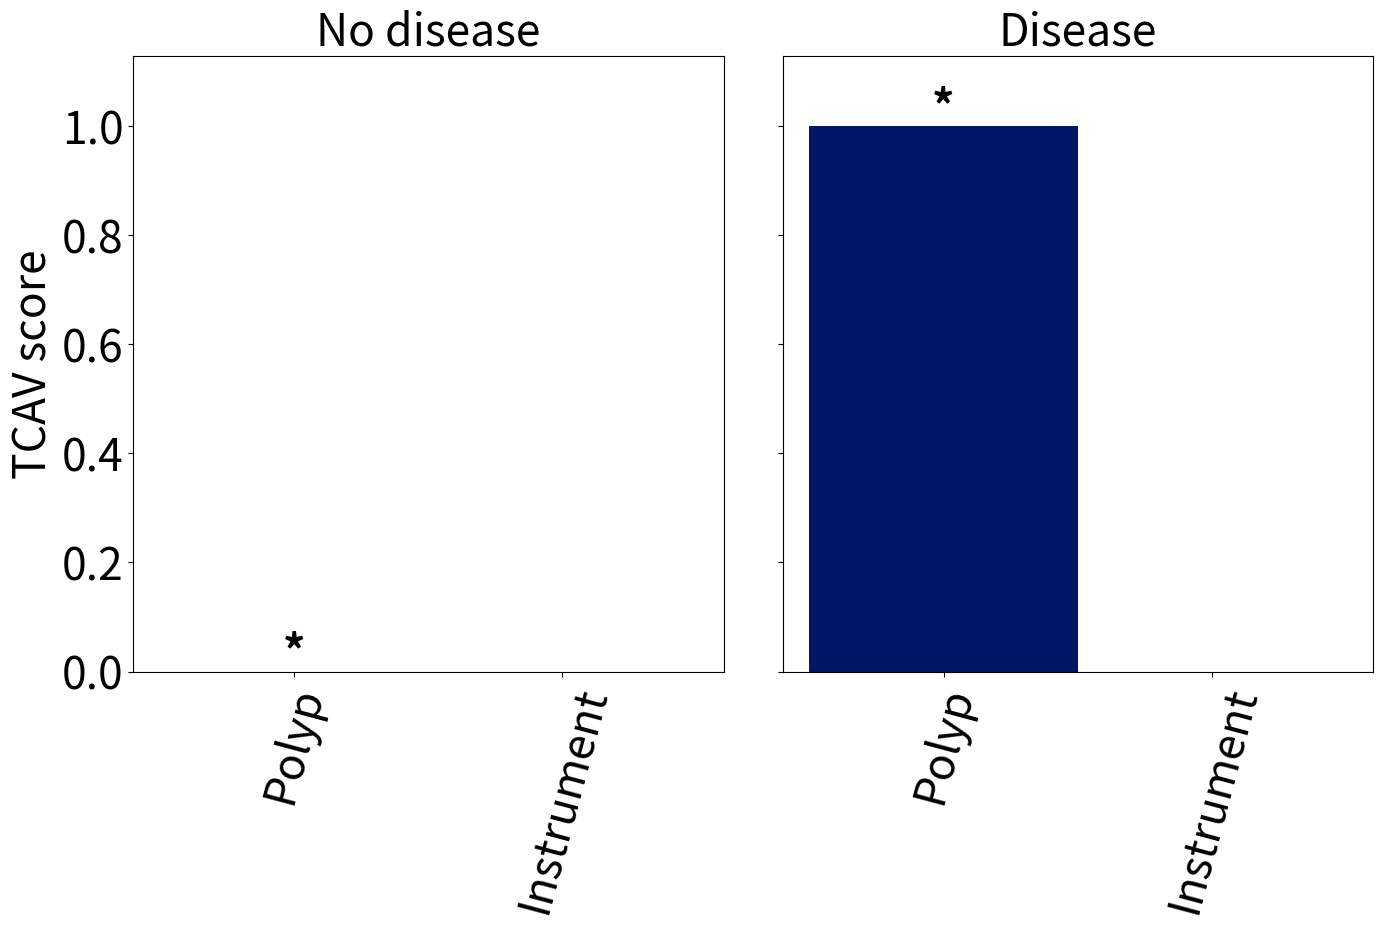

Recreate this plot in Python.
import numpy as np
import matplotlib.pyplot as plt
import matplotlib.colors as mcolors
#Create a dict with the concept and a list of 
#TCAV mean + std, and whether the concept was significant or not
#If not significant, the values are just set to 0
results_class0 = {
    'Polyp': [0, 0, True],
    'Instrument': [0, 0, False],
}

results_class1 = {
    'Polyp': [1, 0, True],
    'Instrument': [0, 0, False],
}

num_concepts = 2
bar_width = 0.35
# create location for each bar. scale by an appropriate factor to ensure 
# the final plot doesn't have any parts overlapping
index = np.arange(num_concepts) * bar_width


fig, ax = plt.subplots(1,2, figsize=(16,8))
#Values for healthy (class 0) images
plot_concepts0 = []
TCAV_means0 = []
TCAV_std0 = []
TCAV_significance0 = []
bar_x0 = []
for i, [concept_name, vals] in enumerate(results_class0.items()):
    #The TCAV mean is vals[0], the TCAV std is vals[1]
    TCAV_means0.append(vals[0])
    TCAV_std0.append(vals[1])
    bar_x0.append(i * bar_width)
    plot_concepts0.append(concept_name)
    TCAV_significance0.append(vals[2])
text_sequence0=[]
for j in TCAV_significance0:
    if j:
        text_sequence0.append('*')
    else:
        text_sequence0.append(' ')


plot_concepts1 = []
TCAV_means1 = []
TCAV_std1 = []
TCAV_significance1 = []
bar_x1 = []
for i, [concept_name, vals] in enumerate(results_class1.items()):
    #The TCAV mean is vals[0], the TCAV std is vals[1]
    TCAV_means1.append(vals[0])
    TCAV_std1.append(vals[1])
    bar_x1.append(i * bar_width)
    plot_concepts1.append(concept_name)
    TCAV_significance1.append(vals[2])
text_sequence1=[]
for j in TCAV_significance1:
    if j:
        text_sequence1.append('*')
    else:
        text_sequence1.append(' ')

#Now, to the subplots themselves:
#https://matplotlib.org/3.1.0/gallery/subplots_axes_and_figures/subplots_demo.html#sphx-glr-gallery-subplots-axes-and-figures-subplots-demo-py
ax[0].bar(bar_x0, TCAV_means0, bar_width, yerr=TCAV_std0, label=plot_concepts0, 
    color=['#001765','#FF8100']) #Novo colors
    
ax[0].set_title('No disease',fontsize=32)
ax[0].set_xticks(bar_x0)
ax[0].set_xticklabels(plot_concepts0, rotation = 75,fontsize=32)
ax[0].set_ylim((0,1.13))
#Since all concepts are significant, I avoid the star:
for i in range(2):
    ax[0].text(bar_x0[i]-0.015,TCAV_means0[i]+0.01,text_sequence0[i],fontdict = {'weight': 'bold', 'size': 32})

#Disease images with polyps:
ax[1].bar(bar_x1, TCAV_means1, bar_width, yerr=TCAV_std1, label=plot_concepts1, 
    color=['#001765','#FF8100'])
ax[1].set_title('Disease',fontsize=32)
ax[1].set_xticks(bar_x1)
ax[1].set_xticklabels(plot_concepts1, rotation = 75,fontsize=32)
ax[1].set_ylim((0,1.13))
#Add star on top of bars for significant concepts:
for i in range(2):
    ax[1].text(bar_x1[i]-0.015,TCAV_means1[i]+0.01,text_sequence1[i],fontdict = {'weight': 'bold', 'size': 32})


ax[0].set_ylabel('TCAV score',fontsize=32)
ax[0].set_yticklabels([0.0,0.2,0.4,0.6,0.8,1.0],fontsize=32)
# Hide x labels and tick labels for top plots and y ticks for right plots.
ax[1].label_outer()

#Shrink the space between the subplots:
plt.subplots_adjust(wspace=0.1)

plt.savefig('PlotTCAVscores_CroppedRepresentativetest_LastConvLayer.png', bbox_inches = 'tight')
